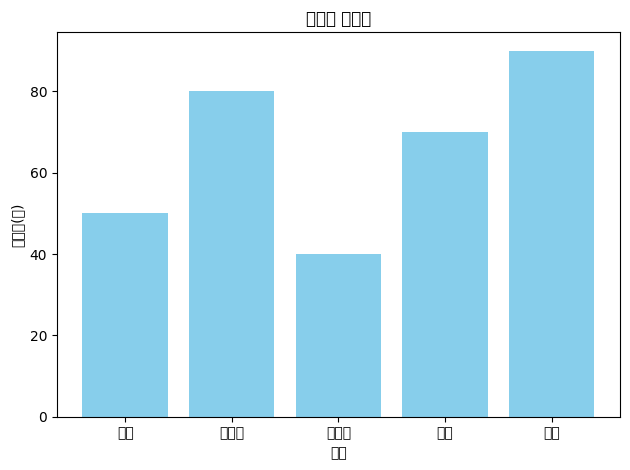

Here is the Python script that generated this plot:
import matplotlib.pyplot as plt

# 한글 폰트 설정 (Malgun Gothic)
plt.rcParams['font.family'] = 'Malgun Gothic'

fruits = ["사과", "바나나", "오렌지", "포도", "딸기"]
sales = [50, 80, 40, 70, 90]

# 막대 그래프
plt.bar(fruits, sales, color='skyblue')

plt.title("과일별 판매량")
plt.xlabel("과일")
plt.ylabel("판매량(개)")
plt.tight_layout()
plt.show()
